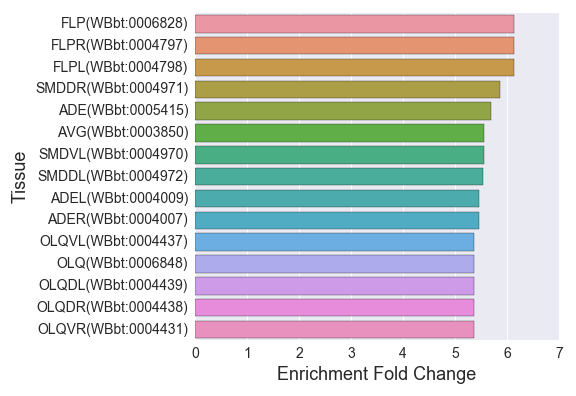

Values plotted in this chart, from the file beside it:
, Tissue, Expected, Observed, Fold Change, Q value, Enrichment Fold Change
0, SMDDR(WBbt:0004971), 2.384, 14.0, 5.872, 1.4475270214631115e-08, 5.872
1, amphid left sensillum(WBbt:0005395), 32.56, 98.0, 3.01, 6.993689557959781e-25, 3.01
2, anterior deirid sensillum(WBbt:0006927), 2.98, 15.0, 5.033, 5.971335823739787e-08, 5.033
3, RMER(WBbt:0005023), 2.012, 9.0, 4.474, 4.686974998728771e-05, 4.474
4, ALML(WBbt:0003954), 6.78, 13.0, 1.917, 0.01783, 1.917
5, pharyngeal segment(WBbt:0005789), 20.64, 39.0, 1.89, 9.174504244849381e-05, 1.89
6, PLM(WBbt:0005490), 6.706, 16.0, 2.386, 0.0007904, 2.386
7, AIA(WBbt:0006812), 1.937, 10.0, 5.162, 4.765751342589753e-06, 5.162
8, URX(WBbt:0006846), 3.278, 11.0, 3.355, 0.0001804, 3.355
9, DD neuron(WBbt:0005270), 4.619, 18.0, 3.897, 3.243761554710168e-07, 3.897
10, RMED(WBbt:0005027), 2.235, 9.0, 4.027, 0.0001211, 4.027
11, PDER(WBbt:0004382), 3.353, 13.0, 3.877, 1.093715602378457e-05, 3.877
12, interneuron(WBbt:0005113), 39.34, 127.0, 3.228, 7.693374006816394e-37, 3.228
13, PVT(WBbt:0004070), 6.557, 19.0, 2.898, 1.8562116479476078e-05, 2.898
14, PDE(WBbt:0006747), 3.353, 13.0, 3.877, 1.093715602378457e-05, 3.877
15, AWAL(WBbt:0003831), 3.427, 13.0, 3.793, 1.4225202143779724e-05, 3.793
16, R7B(WBbt:0008403), 2.31, 11.0, 4.763, 4.765751342589753e-06, 4.763
17, PHBL(WBbt:0004364), 6.482, 29.0, 4.474, 3.4322485311021744e-12, 4.474
18, AVKL(WBbt:0003845), 2.012, 6.0, 2.983, 0.007684, 2.983
19, PHA(WBbt:0007807), 6.482, 28.0, 4.32, 1.957156311162911e-11, 4.32
20, phasmid left sensillum(WBbt:0005431), 8.866, 33.0, 3.722, 2.8032933533763263e-11, 3.722
21, outer labial quadrant sensillum(WBbt:000…, 3.427, 14.0, 4.085, 3.0274933714832933e-06, 4.085
22, ALMR(WBbt:0003953), 6.706, 13.0, 1.939, 0.01621, 1.939
23, OLQ(WBbt:0006848), 2.608, 14.0, 5.369, 5.971335823739787e-08, 5.369
24, ray neuron type A(WBbt:0006972), 2.533, 10.0, 3.948, 7.10733159994814e-05, 3.948
25, lateral ganglion right neuron(WBbt:00051…, 35.91, 126.0, 3.509, 1.1607405149630005e-40, 3.509
26, AIYR(WBbt:0003961), 5.662, 22.0, 3.885, 2.242905670149969e-08, 3.885
27, BDU(WBbt:0006826), 2.757, 10.0, 3.628, 0.0001601, 3.628
28, ASK(WBbt:0005668), 7.823, 30.0, 3.835, 9.9711968034368e-11, 3.835
29, retrovesicular ganglion neuron(WBbt:0005…, 7.302, 30.0, 4.109, 1.6405777869179438e-11, 4.109
30, command interneuron(WBbt:0007804), 6.78, 24.0, 3.54, 3.861213956398468e-08, 3.54
31, R5AL(WBbt:0004024), 1.937, 8.0, 4.13, 0.0001968, 4.13
32, ventral nerve cord(WBbt:0005829), 33.97, 63.0, 1.854, 1.3147177187173465e-06, 1.854
33, AFDL(WBbt:0003993), 4.098, 15.0, 3.66, 6.058890616930973e-06, 3.66
34, R9AR(WBbt:0003970), 2.086, 8.0, 3.835, 0.0003628, 3.835
35, cholinergic neuron(WBbt:0006840), 25.33, 72.0, 2.842, 1.9714695795901944e-16, 2.842
36, ALN(WBbt:0006851), 2.31, 8.0, 3.464, 0.0008343, 3.464
37, R2BL(WBbt:0004040), 2.235, 11.0, 4.921, 3.3499789948065066e-06, 4.921
38, PVD(WBbt:0006831), 5.066, 20.0, 3.948, 6.390072910284311e-08, 3.948
39, AWBR(WBbt:0003828), 5.439, 17.0, 3.126, 1.654396579580107e-05, 3.126
40, R6BL(WBbt:0004014), 2.161, 10.0, 4.628, 1.4347128020925792e-05, 4.628
41, serotonergic neuron(WBbt:0006837), 17.36, 44.0, 2.535, 1.1076902213263367e-08, 2.535
42, R7AL(WBbt:0004006), 1.937, 7.0, 3.614, 0.00116, 3.614
43, uv1(WBbt:0006791), 2.012, 9.0, 4.474, 4.686974998728771e-05, 4.474
44, R4BR(WBbt:0004027), 2.086, 9.0, 4.314, 6.495254445767676e-05, 4.314
45, ASGR(WBbt:0003891), 4.47, 20.0, 4.474, 6.407612302912833e-09, 4.474
46, AQR(WBbt:0003927), 2.459, 8.0, 3.254, 0.001358, 3.254
47, R7BR(WBbt:0004000), 2.31, 11.0, 4.763, 4.765751342589753e-06, 4.763
48, R1BR(WBbt:0004046), 2.235, 11.0, 4.921, 3.3499789948065066e-06, 4.921
49, glutamatergic neuron(WBbt:0006829), 8.494, 38.0, 4.474, 1.3526391603990537e-15, 4.474
50, R9A(WBbt:0006858), 2.086, 8.0, 3.835, 0.0003628, 3.835
51, DA neuron(WBbt:0005278), 5.066, 18.0, 3.553, 1.5572833766130585e-06, 3.553
52, ray 1(WBbt:0006942), 2.757, 11.0, 3.99, 3.2456658198400773e-05, 3.99
53, CEPVR(WBbt:0004931), 2.533, 11.0, 4.342, 1.2671657737124976e-05, 4.342
54, lumbar neuron(WBbt:0006802), 22.65, 76.0, 3.355, 4.809757403860617e-22, 3.355
55, AWC(WBbt:0005672), 8.494, 29.0, 3.414, 4.401086685762762e-09, 3.414
56, FLP(WBbt:0006828), 2.608, 16.0, 6.136, 6.99578148865506e-10, 6.136
57, uterine-vulval cell(WBbt:0006790), 2.31, 9.0, 3.897, 0.0001601, 3.897
58, FLPL(WBbt:0004798), 2.608, 16.0, 6.136, 6.99578148865506e-10, 6.136
59, AUA(WBbt:0006817), 2.459, 11.0, 4.474, 9.235176223396417e-06, 4.474
... 216 more rows
